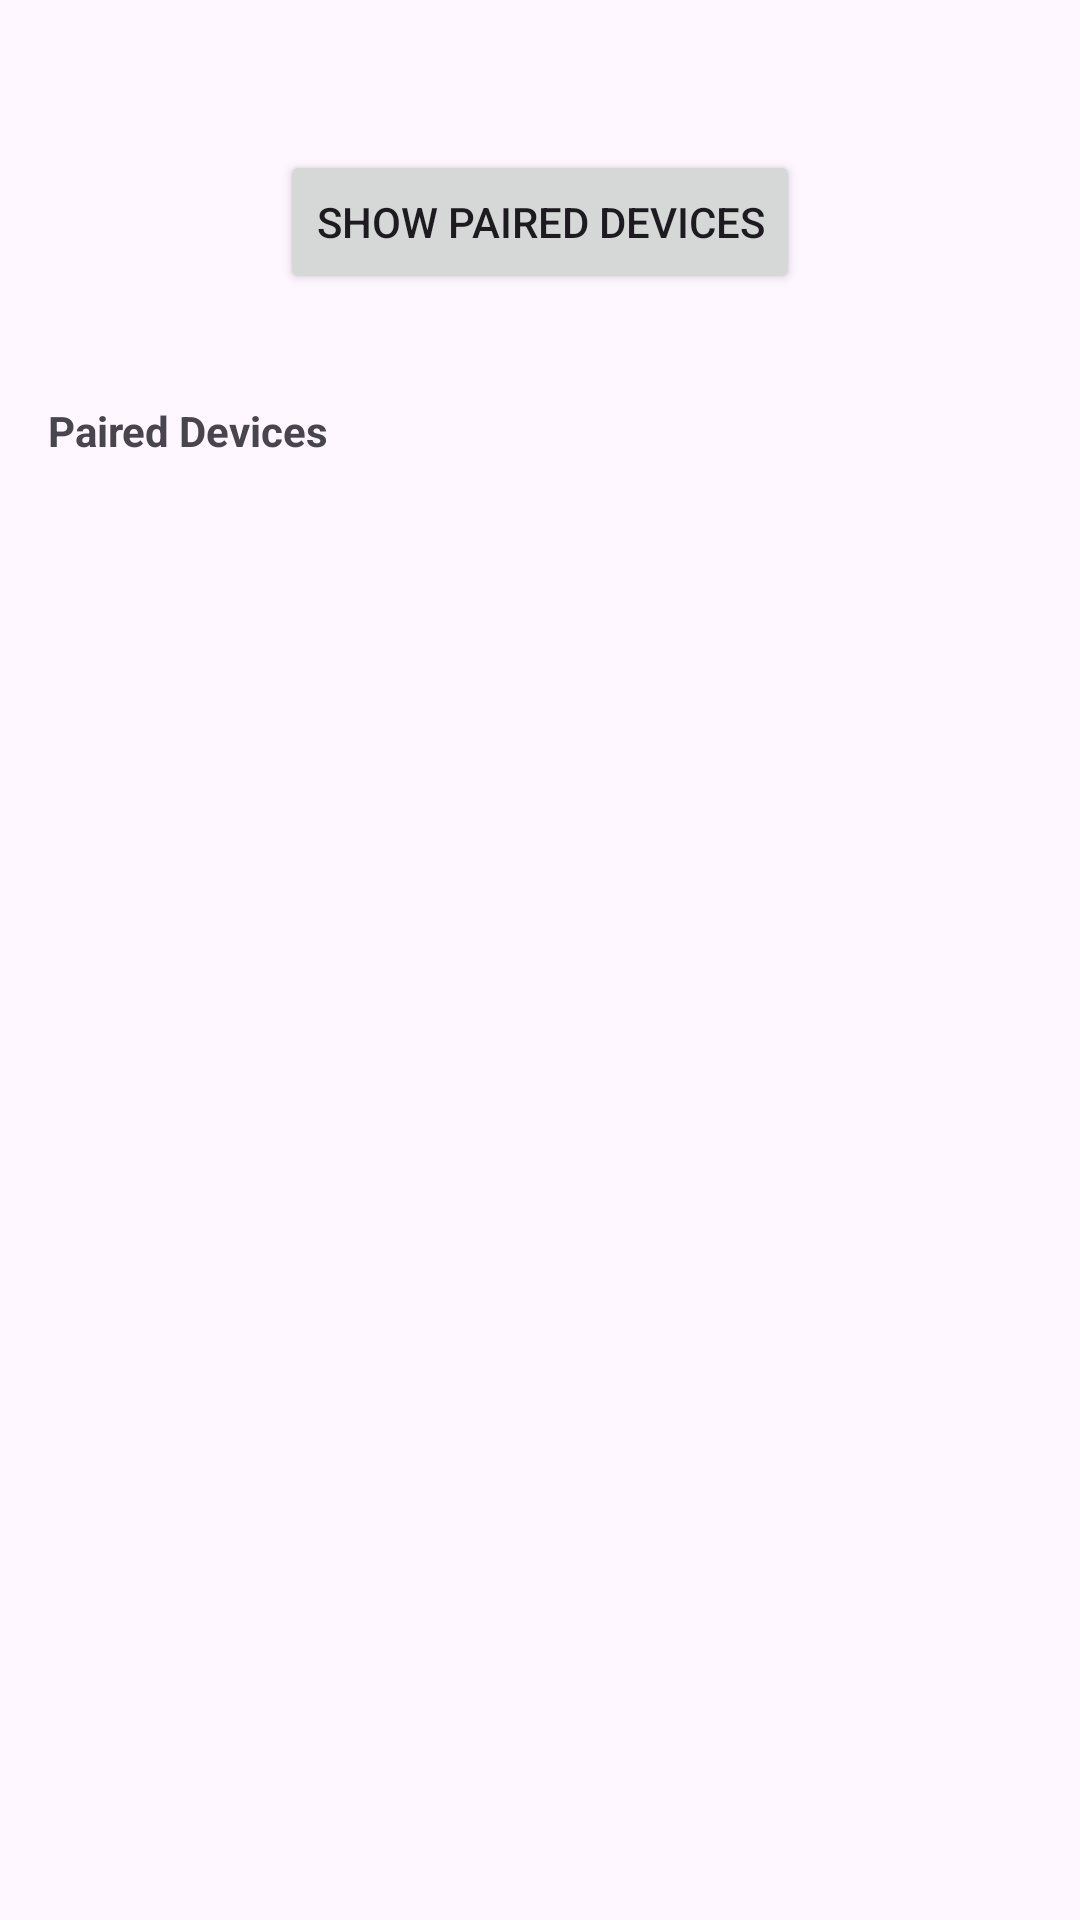

Reconstruct the res/layout file that produces this screen, plus the resources it refers to.
<!-- AndroidManifest.xml: application theme Theme.AndroidBluetoothLibrary -->
<!-- res/layout/activity_select_device.xml -->
<?xml version="1.0" encoding="utf-8"?>
<androidx.constraintlayout.widget.ConstraintLayout xmlns:android="http://schemas.android.com/apk/res/android"
    xmlns:app="http://schemas.android.com/apk/res-auto"
    xmlns:tools="http://schemas.android.com/tools"
    android:layout_width="match_parent"
    android:layout_height="match_parent"
    tools:context=".SelectDeviceActivity">

    <Button
        android:id="@+id/button_search"
        android:layout_width="wrap_content"
        android:layout_height="wrap_content"
        android:layout_marginTop="50dp"
        android:text="Show Paired Devices"
        app:layout_constraintEnd_toEndOf="parent"
        app:layout_constraintStart_toStartOf="parent"
        app:layout_constraintTop_toTopOf="parent" />

    <androidx.recyclerview.widget.RecyclerView
        android:id="@+id/recycler_view"
        android:layout_width="0dp"
        android:layout_height="0dp"
        android:layout_marginStart="16dp"
        android:layout_marginTop="16dp"
        android:layout_marginEnd="16dp"
        android:layout_marginBottom="16dp"
        app:layout_constraintBottom_toBottomOf="parent"
        app:layout_constraintEnd_toEndOf="parent"
        app:layout_constraintStart_toStartOf="parent"
        app:layout_constraintTop_toBottomOf="@+id/textView" />

    <TextView
        android:id="@+id/textView"
        android:layout_width="wrap_content"
        android:layout_height="wrap_content"
        android:layout_marginStart="16dp"
        android:layout_marginTop="36dp"
        android:text="Paired Devices"
        android:textStyle="bold"
        app:layout_constraintStart_toStartOf="parent"
        app:layout_constraintTop_toBottomOf="@+id/button_search" />
</androidx.constraintlayout.widget.ConstraintLayout>
<!-- resources referenced by this layout -->
<resources>
  <style name="Theme.AndroidBluetoothLibrary" parent="Base.Theme.AndroidBluetoothLibrary" />
  <style name="Base.Theme.AndroidBluetoothLibrary" parent="Theme.Material3.DayNight.NoActionBar">
          
          
      </style>
</resources>
